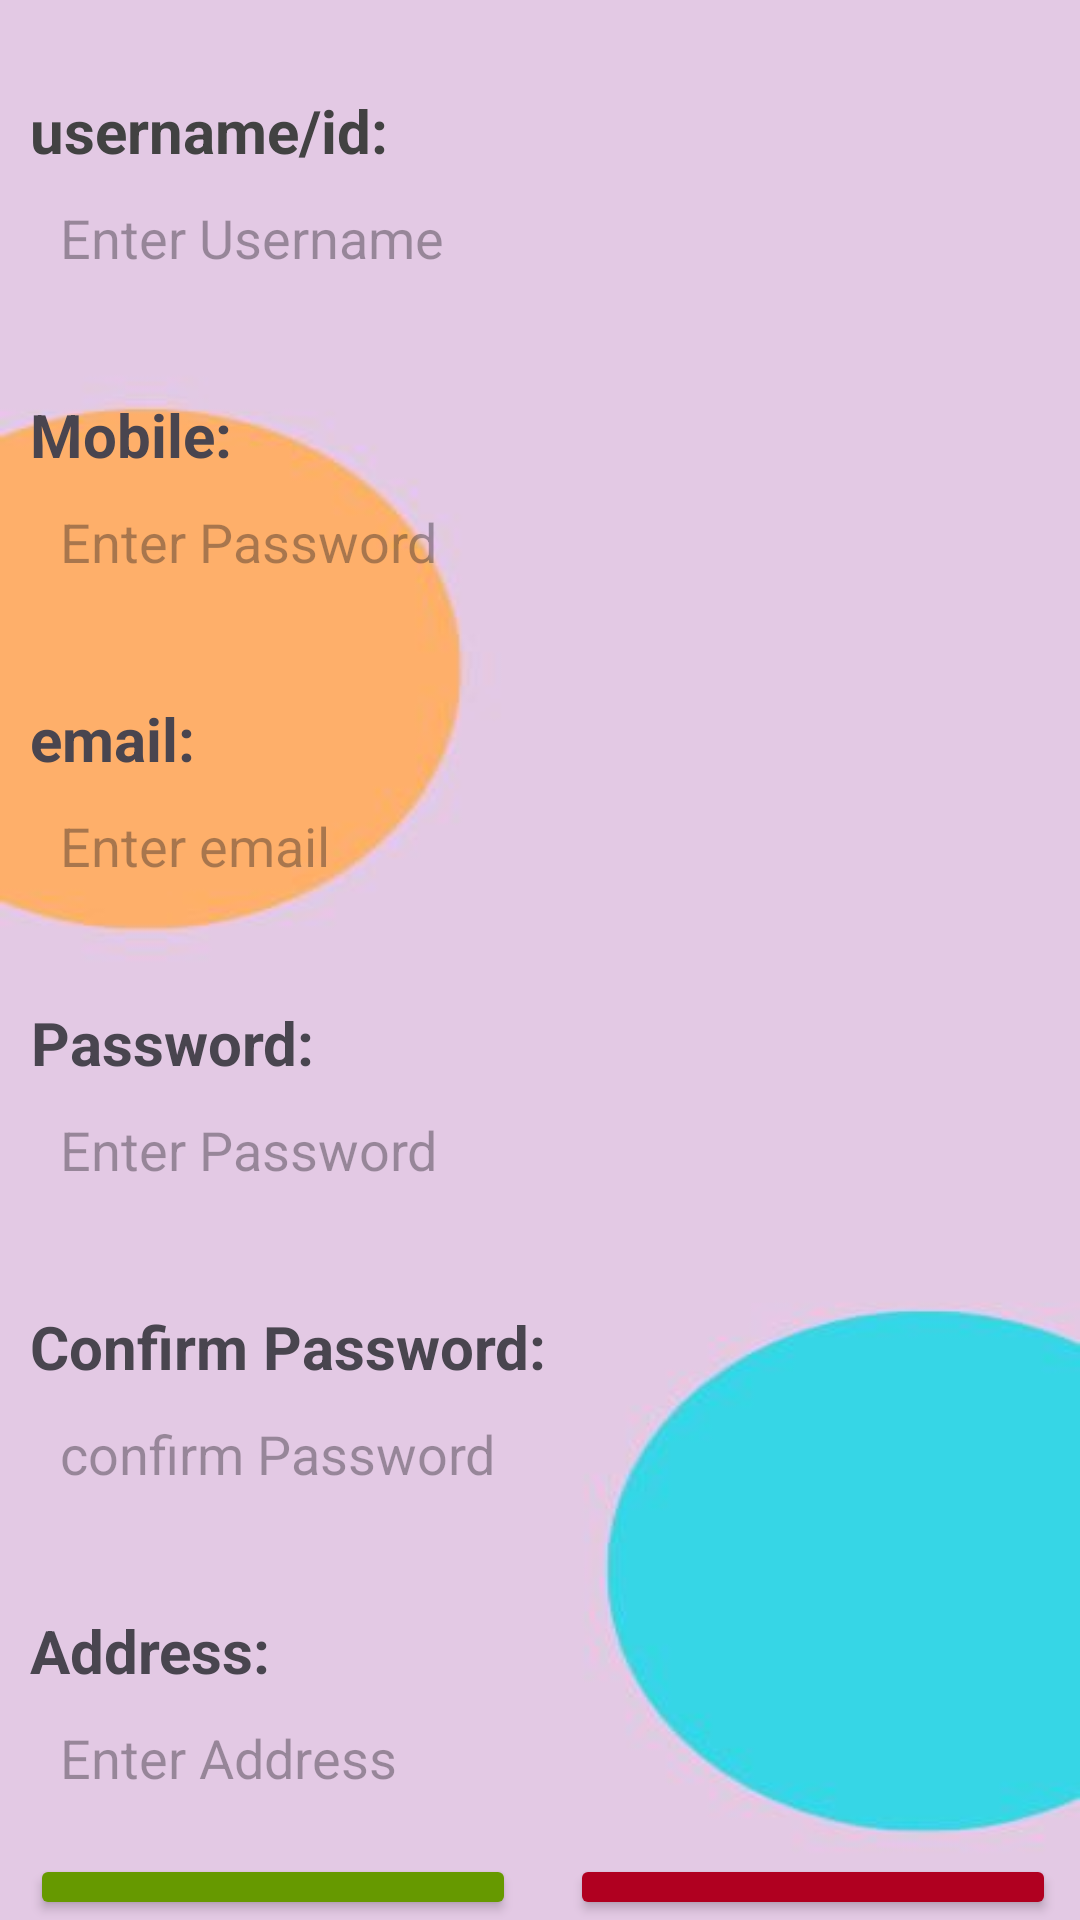

The Android layout XML behind this screen, and the referenced resources:
<!-- AndroidManifest.xml: application theme Theme.OnlineJwelleryShopping -->
<!-- res/layout/activity_registration.xml -->
<?xml version="1.0" encoding="utf-8"?>
<LinearLayout xmlns:android="http://schemas.android.com/apk/res/android"
    xmlns:app="http://schemas.android.com/apk/res-auto"
    xmlns:tools="http://schemas.android.com/tools"
    android:layout_width="match_parent"
    android:layout_height="match_parent"
    android:orientation="vertical"
    android:background="@drawable/front1"
    tools:context=".Registration">

    <TextView
        android:layout_width="wrap_content"
        android:layout_height="wrap_content"
        android:layout_marginTop="30dp"
        android:layout_marginLeft="10dp"
        android:text="username/id:"
        android:textAlignment="center"
        android:textSize="20dp"
        android:textStyle="bold"
        android:id="@+id/textlogin"
        android:textColor="@color/cardview_dark_background" />

    <EditText
        android:layout_width="match_parent"
        android:layout_height="wrap_content"
        android:padding="10dp"
        android:layout_marginLeft="10dp"
        android:layout_marginRight="10dp"
        android:hint="Enter Username"
        android:id="@+id/editusername"
        android:background="@drawable/rounded"/>
    <TextView
        android:layout_width="wrap_content"
        android:layout_height="wrap_content"
        android:layout_marginTop="30dp"
        android:layout_marginLeft="10dp"
        android:text="Mobile:"
        android:textAlignment="center"
        android:textSize="20dp"
        android:textStyle="bold" />

    <EditText
        android:layout_width="match_parent"
        android:layout_height="wrap_content"
        android:padding="10dp"
        android:layout_marginLeft="10dp"
        android:layout_marginRight="10dp"
        android:hint="Enter Password"
        android:id="@+id/editmobile"
        android:background="@drawable/rounded"
        android:inputType="phone" />

    <TextView
        android:layout_width="wrap_content"
        android:layout_height="wrap_content"
        android:layout_marginTop="30dp"
        android:layout_marginLeft="10dp"
        android:text="email:"
        android:textAlignment="center"
        android:textSize="20dp"
        android:textStyle="bold" />

    <EditText
        android:layout_width="match_parent"
        android:layout_height="wrap_content"
        android:padding="10dp"
        android:layout_marginLeft="10dp"
        android:layout_marginRight="10dp"
        android:hint= "Enter email"
        android:background="@drawable/rounded"
        android:id="@+id/editemail"
        android:inputType="textEmailAddress" />

    <TextView
        android:layout_width="wrap_content"
        android:layout_height="wrap_content"
        android:layout_marginTop="30dp"
        android:layout_marginLeft="10dp"
        android:text="Password:"
        android:textAlignment="center"
        android:textSize="20dp"
        android:textStyle="bold" />

    <EditText
        android:layout_width="match_parent"
        android:layout_height="wrap_content"
        android:padding="10dp"
        android:layout_marginLeft="10dp"
        android:layout_marginRight="10dp"
        android:hint= "Enter Password"
        android:id="@+id/editPassword"
        android:background="@drawable/rounded"
        android:inputType="textVisiblePassword" />

    <TextView
        android:layout_width="wrap_content"
        android:layout_height="wrap_content"
        android:layout_marginTop="30dp"
        android:layout_marginLeft="10dp"
        android:text="Confirm Password:"
        android:textAlignment="center"
        android:textSize="20dp"
        android:textStyle="bold" />

    <EditText
        android:layout_width="match_parent"
        android:layout_height="wrap_content"
        android:padding="10dp"
        android:layout_marginLeft="10dp"
        android:layout_marginRight="10dp"
        android:hint= "confirm Password"
        android:id="@+id/editconfirmPassword"
        android:background="@drawable/rounded"
        android:inputType="textVisiblePassword" />

    <TextView
        android:layout_width="wrap_content"
        android:layout_height="wrap_content"
        android:layout_marginTop="30dp"
        android:layout_marginLeft="10dp"
        android:text="Address:"
        android:textAlignment="center"
        android:textSize="20dp"
        android:textStyle="bold" />

    <EditText
        android:layout_width="match_parent"
        android:layout_height="wrap_content"
        android:padding="10dp"
        android:layout_marginLeft="10dp"
        android:layout_marginRight="10dp"
        android:hint="Enter Address"
        android:background="@drawable/rounded"
        android:id="@+id/editaddress"
        android:inputType="textPostalAddress" />

    <LinearLayout
        android:layout_width="match_parent"
        android:layout_height="match_parent">
        <Button
            android:layout_marginTop="10dp"
            android:text="sign up"
            android:onClick="signin"
            android:layout_marginLeft="10dp"
            android:layout_marginRight="8dp"
            android:layout_weight="0.4"
            android:backgroundTint="@android:color/holo_green_dark"
            android:layout_width="wrap_content"
            android:layout_height="wrap_content"/>
        <Button
            android:layout_marginTop="10dp"
            android:text="cancel"
            android:onClick="cancel"
            android:layout_marginLeft="10dp"
            android:layout_marginRight="8dp"
            android:backgroundTint="@color/design_default_color_error"
            android:layout_weight="0.4"
            android:layout_width="wrap_content"
            android:layout_height="wrap_content"/>

    </LinearLayout>













</LinearLayout>
<!-- resources referenced by this layout -->
<resources>
  <!-- drawable front1: jpg bitmap (drawable, 10593 bytes) -->
  <style name="Theme.OnlineJwelleryShopping" parent="Base.Theme.OnlineJwelleryShopping" />
  <style name="Base.Theme.OnlineJwelleryShopping" parent="Theme.Material3.DayNight">
  
          
          
      </style>
</resources>
